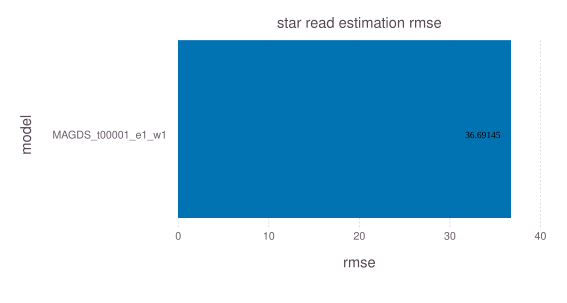

The file beside this chart, header and first rows:
model, rmse, time, memory
MAGDS_t00001_e1_w1, 36.69, 93.09, 4176
